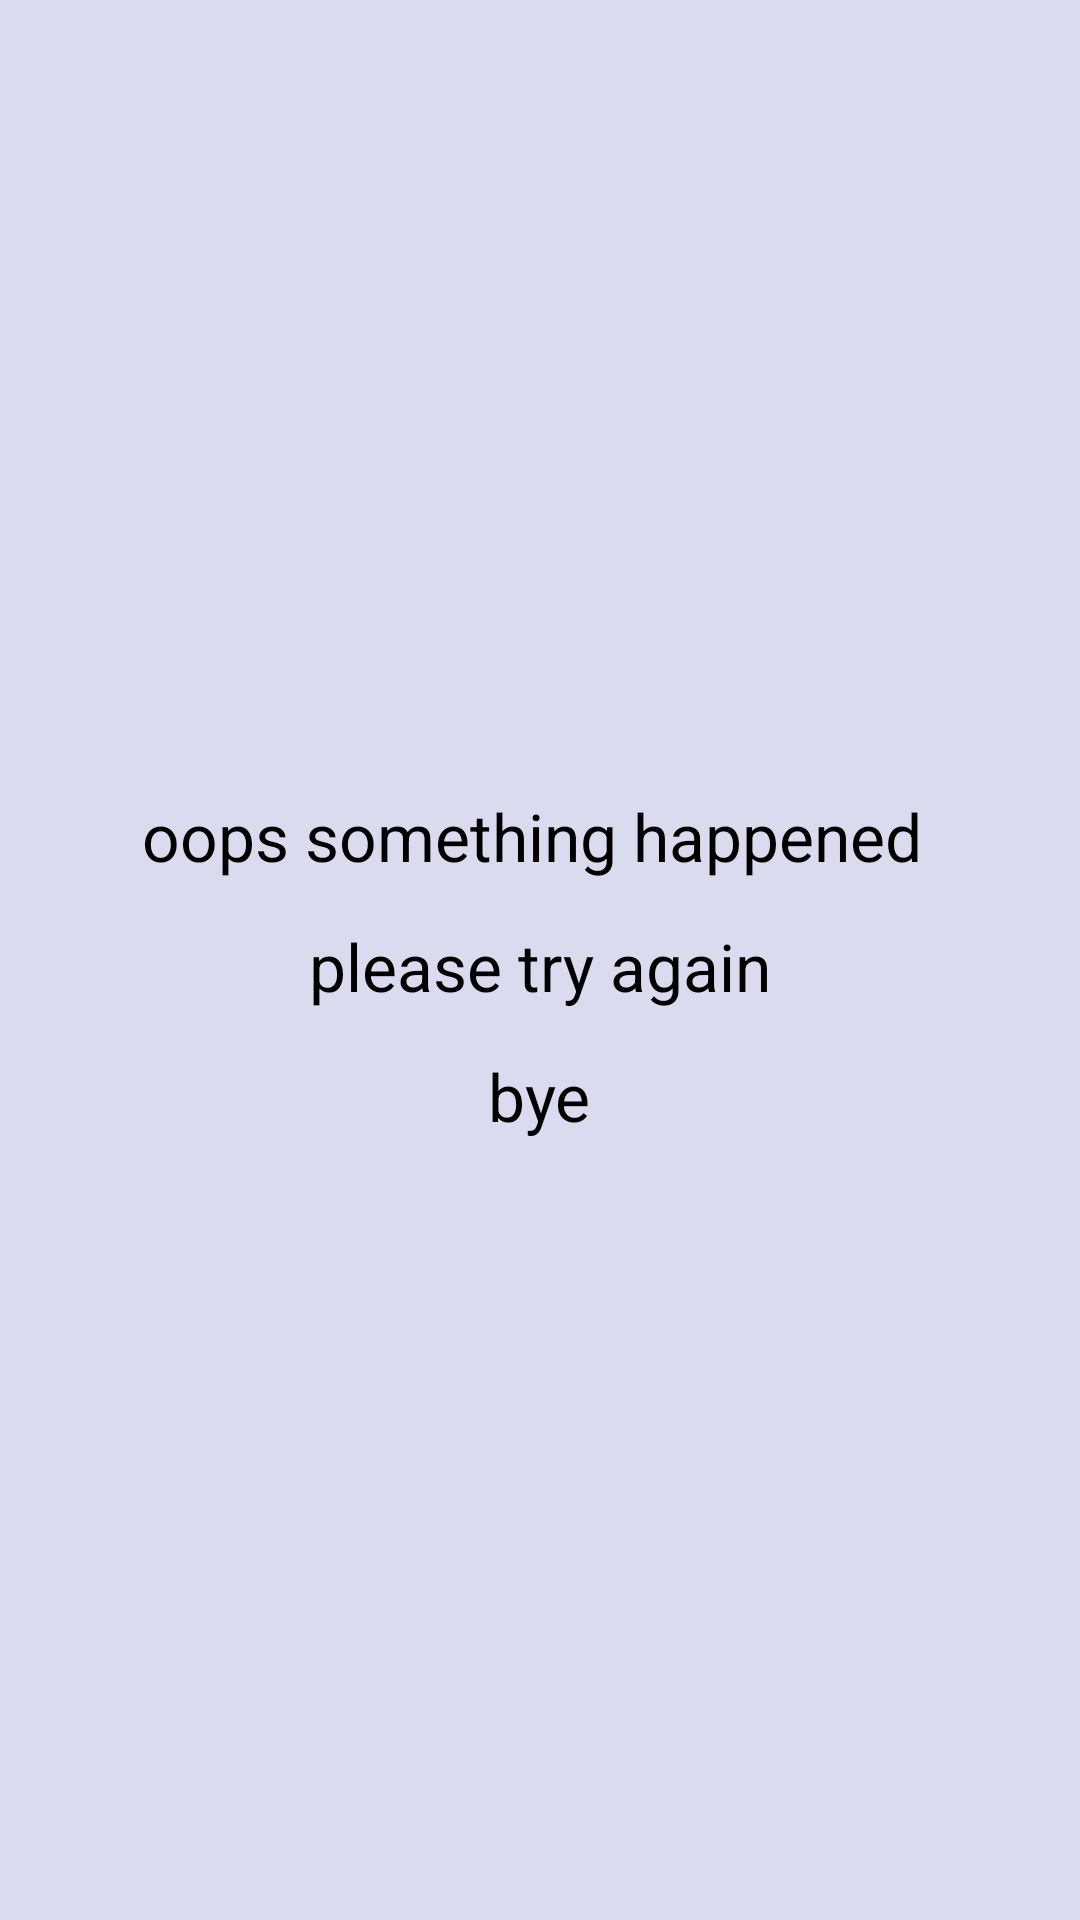

This screen was rendered from an Android layout file. Write that file and the resources it references.
<!-- AndroidManifest.xml: application theme AppTheme -->
<!-- res/layout/playingnow.xml -->
<?xml version="1.0" encoding="utf-8"?>
<LinearLayout xmlns:android="http://schemas.android.com/apk/res/android"
    android:orientation="vertical"
    android:layout_width="match_parent"
    android:layout_height="match_parent"
    android:background="@color/main_backgr"
    android:gravity="center_horizontal">

    <ImageView
        android:layout_marginTop="10dp"
        android:id="@+id/song_icon"
        android:layout_width="280dp"
        android:layout_height="240dp"
        android:src="@drawable/moonchild"
        />

    <TextView
        style="@style/playingNow"
        android:id="@+id/artist_textview"
        android:layout_width="wrap_content"
        android:layout_height="wrap_content"
        android:text="oops something happened "
        />

    <TextView
        style="@style/playingNow"
        android:id="@+id/album_textview"
        android:layout_width="wrap_content"
        android:layout_height="wrap_content"
        android:text="please try again"
        />

    <TextView
        style="@style/playingNow"
        android:id="@+id/year_textview"
        android:layout_width="wrap_content"
        android:layout_height="wrap_content"
        android:text="bye"
       />

</LinearLayout>
<!-- resources referenced by this layout -->
<resources>
  <color name="main_backgr">#dbdbf0</color>
  <style name="playingNow">
          <item name="android:textSize">22sp</item>
          <item name="android:textColor">@color/black</item>
          <item name="android:layout_gravity">center_horizontal</item>
          <item name="android:layout_marginTop">14dp</item>
      </style>
  <style name="AppTheme" parent="Theme.AppCompat.NoActionBar">
          
          <item name="colorPrimary">@color/colorPrimary</item>
          <item name="colorPrimaryDark">@color/colorPrimaryDark</item>
          <item name="colorAccent">@color/colorAccent</item>
      </style>
  <color name="black">#000000</color>
  <color name="colorPrimary">#3F51B5</color>
  <color name="colorPrimaryDark">#303F9F</color>
  <color name="colorAccent">#FF4081</color>
</resources>
